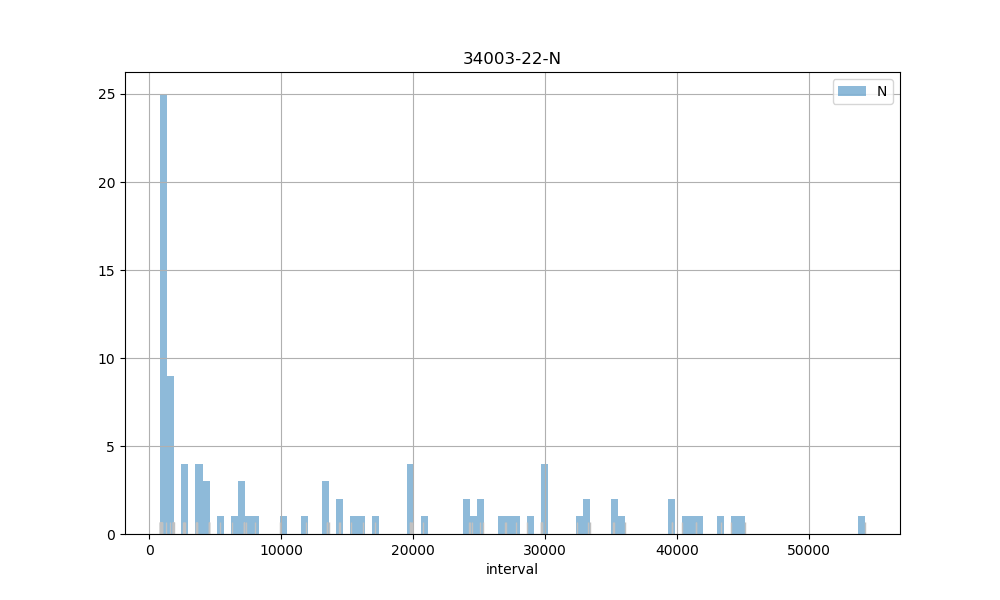

The table this chart was drawn from, first rows:
count, 95.00
mean, 13828
std, 14604
min, 840
25%, 1143
50%, 7191
75%, 25202
max, 54224
